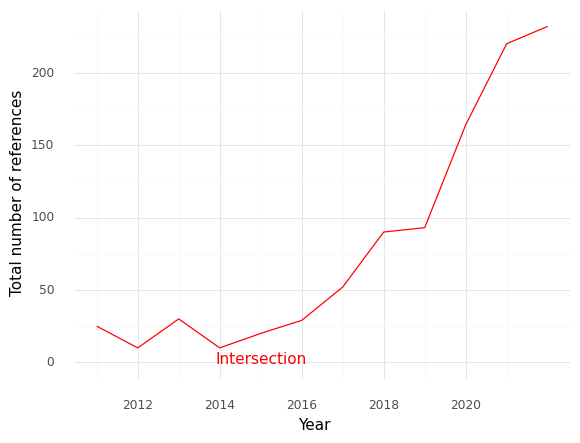

The data file committed next to this chart (first rows):
, Year, intersection
0, 2011, 25.0
1, 2012, 10.0
2, 2013, 30.0
3, 2014, 10.0
4, 2015, 20.0
5, 2016, 29.0
6, 2017, 52.0
7, 2018, 90.0
8, 2019, 93.0
9, 2020, 164.0
10, 2021, 220.0
11, 2022, 232.0
